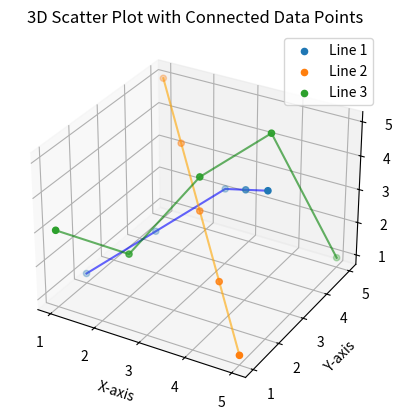

Here is the Python script that generated this plot:
import numpy as np
import matplotlib.pyplot as plt
from mpl_toolkits.mplot3d import Axes3D

# Example plot points for three sets of data
x1 = [1, 2, 3, 4, 5]
y1 = [2, 3, 4, 3, 2]
z1 = [1, 2, 3, 4, 5]

x2 = [1, 2, 3, 4, 5]
y2 = [5, 4, 3, 2, 1]
z2 = [5, 4, 3, 2, 1]

x3 = [1, 2, 3, 4, 5]
y3 = [1, 2, 3, 4, 5]
z3 = [3, 2, 4, 5, 1]

# Create a new figure and 3D axis
fig = plt.figure()
ax = fig.add_subplot(111, projection='3d')

# Plot the data points as scatter plots
ax.scatter(x1, y1, z1, label='Line 1')
ax.scatter(x2, y2, z2, label='Line 2')
ax.scatter(x3, y3, z3, label='Line 3')

# Connect the data points with lines
ax.plot(x1, y1, z1, color='blue', alpha=0.6)
ax.plot(x2, y2, z2, color='orange', alpha=0.6)
ax.plot(x3, y3, z3, color='green', alpha=0.6)

# Add labels and legend
ax.set_xlabel('X-axis')
ax.set_ylabel('Y-axis')
ax.set_zlabel('Z-axis')
ax.set_title('3D Scatter Plot with Connected Data Points')
ax.legend()

# Show the plot
plt.show()
